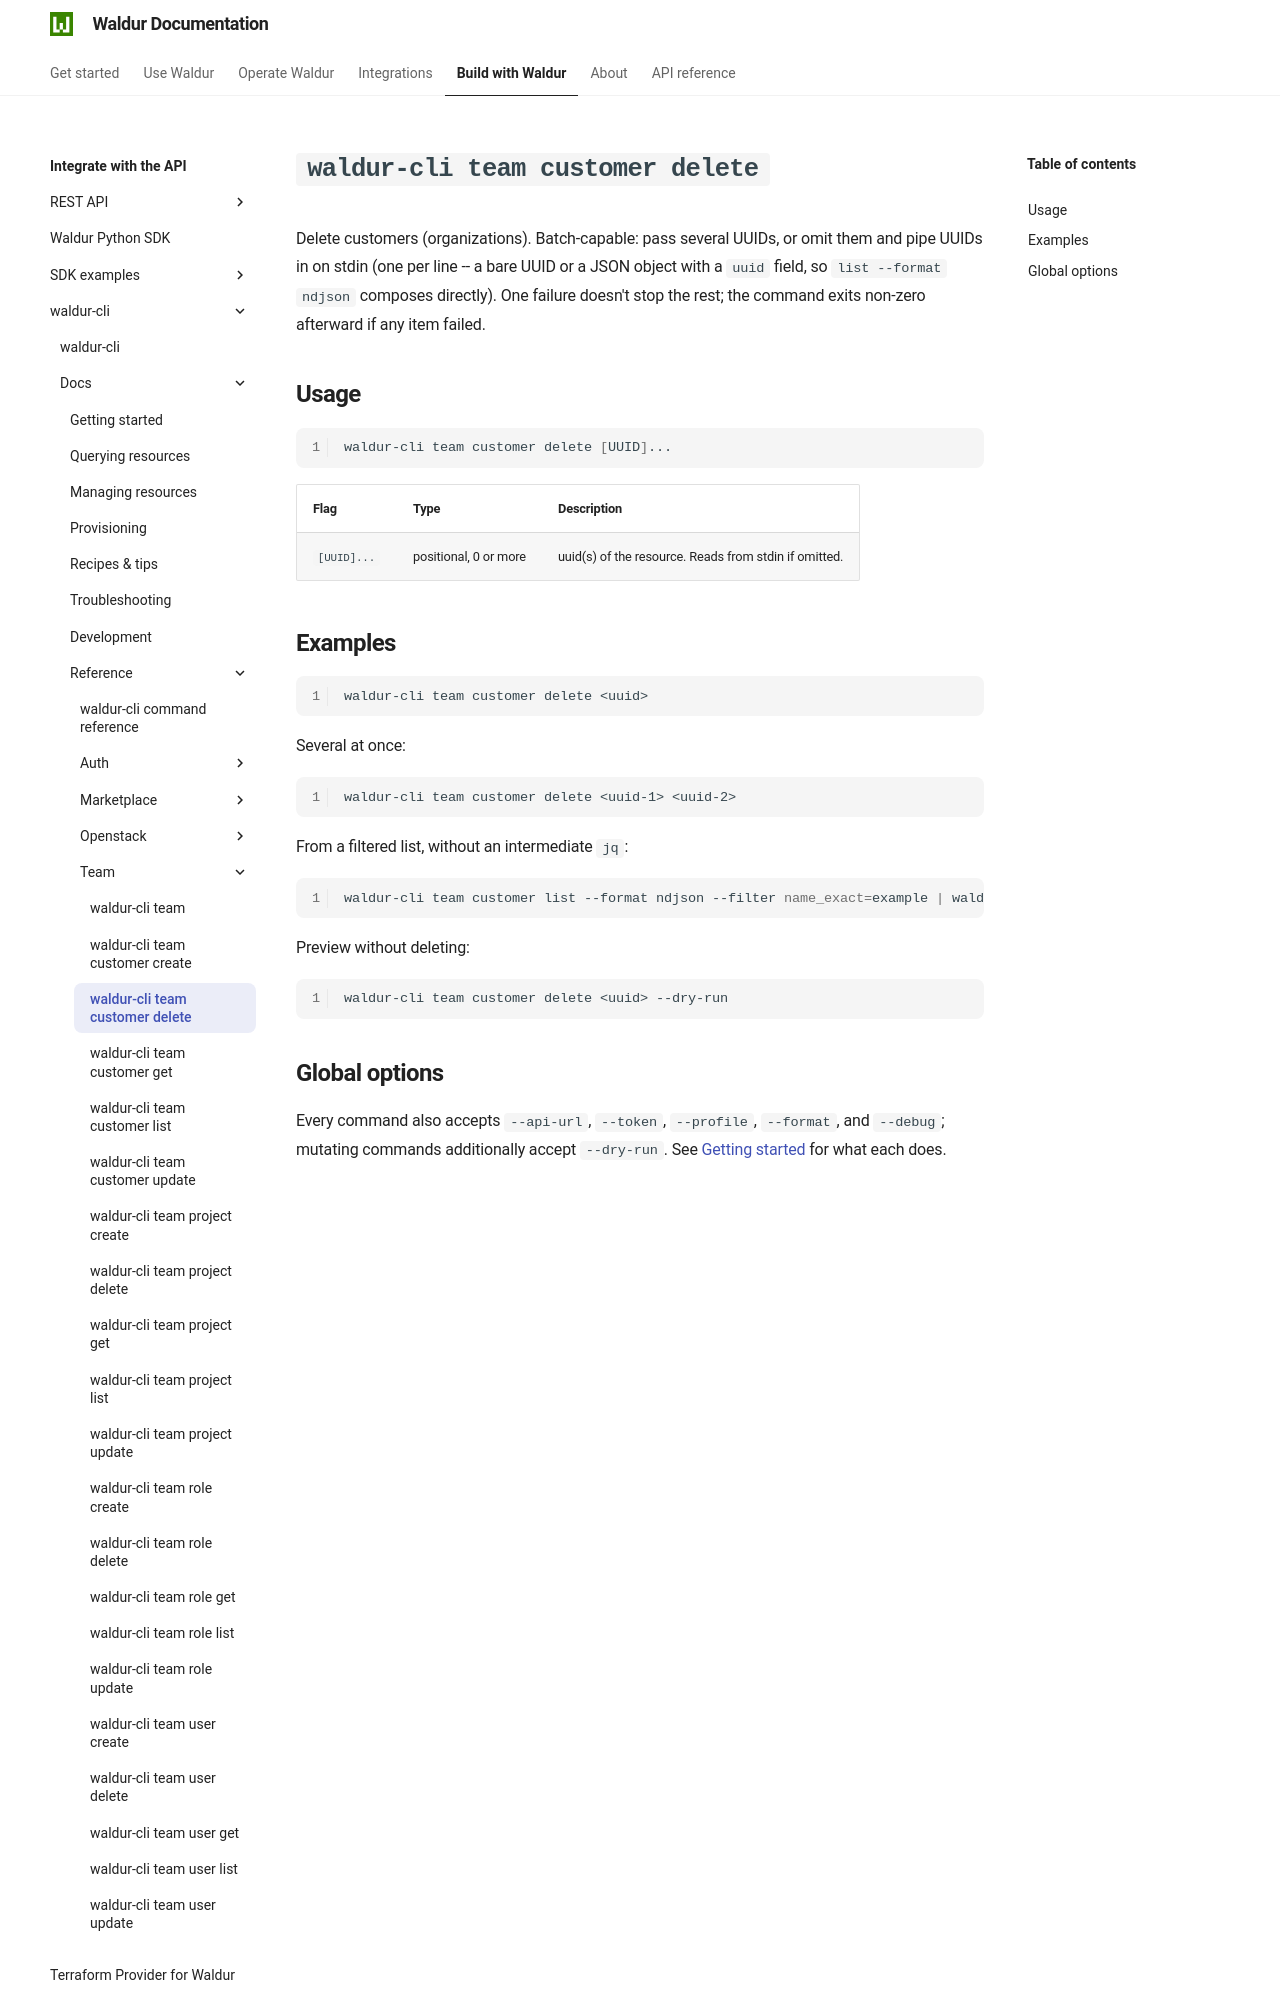

repository: waldur/waldur-docs · page: latest/integrator-guide/waldur-cli/docs/reference/team/customer-delete/index.html · generator: mkdocs

# `waldur-cli team customer delete`

<!-- EXTERNAL DOCUMENT
Source: https://code.opennodecloud.com/waldur/waldur-cli.git
Branch: main
Remote Path: docs//reference/team/customer-delete.md
Local Path: docs/integrator-guide/waldur-cli/docs/
Last Sync: 2026-07-27T02:05:32.197427

WARNING: This file is automatically synchronized from the source repository.
DO NOT EDIT this file directly. Changes will be overwritten.
Edit the source at: https://code.opennodecloud.com/waldur/waldur-cli.git/-/tree/main/docs//reference/team/customer-delete.md
-->


Delete customers (organizations). Batch-capable: pass several UUIDs, or omit them and pipe UUIDs in on stdin (one per line -- a bare UUID or a JSON object with a `uuid` field, so `list --format ndjson` composes directly). One failure doesn't stop the rest; the command exits non-zero afterward if any item failed.

## Usage

```bash
waldur-cli team customer delete [UUID]...
```

| Flag | Type | Description |
| --- | --- | --- |
| `[UUID]...` | positional, 0 or more | uuid(s) of the resource. Reads from stdin if omitted. |
